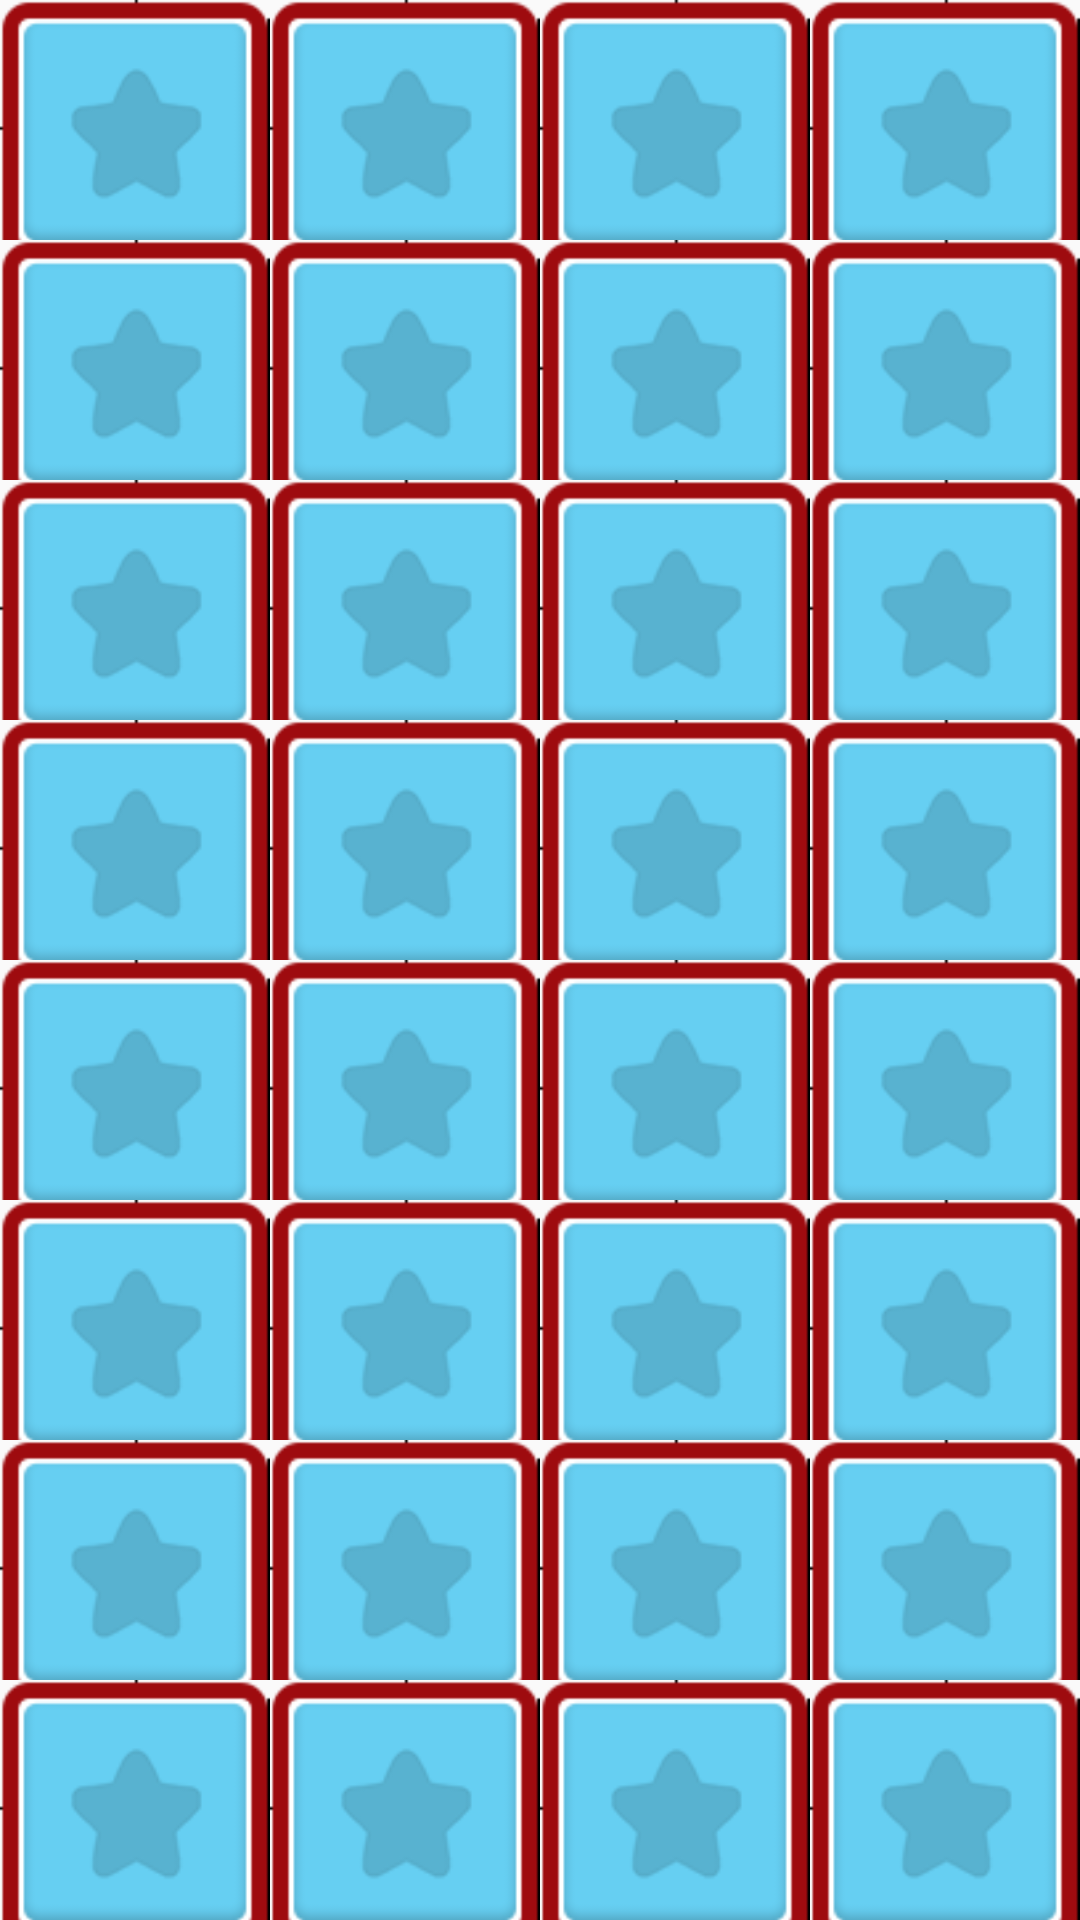

Write the Android layout XML for this screen, with the resource values it uses.
<!-- AndroidManifest.xml: application theme AppTheme -->
<!-- res/layout/tilesharder.xml -->
<?xml version="1.0" encoding="utf-8"?>
<LinearLayout
    xmlns:android="http://schemas.android.com/apk/res/android"
    android:layout_width="match_parent"
    android:layout_height="match_parent"
    android:layout_marginTop="50dp"
    android:weightSum="8"
    android:orientation="vertical">

    <LinearLayout
        android:layout_width="match_parent"
        android:layout_height="match_parent"
        android:layout_weight="1"
        android:weightSum="4"
        android:orientation="horizontal">

        <ImageView
            android:id="@+id/tile_1"
            android:layout_width="match_parent"
            android:layout_height="90dp"
            android:scaleType="centerInside"
            android:src="@drawable/tile"
            android:layout_weight="1"/>

        <ImageView
            android:id="@+id/tile_2"
            android:layout_width="match_parent"
            android:layout_height="90dp"
            android:scaleType="centerInside"
            android:src="@drawable/tile"
            android:layout_weight="1"/>

        <ImageView
            android:id="@+id/tile_3"
            android:layout_width="match_parent"
            android:layout_height="90dp"
            android:scaleType="centerInside"
            android:src="@drawable/tile"
            android:layout_weight="1"/>

        <ImageView
            android:id="@+id/tile_4"
            android:layout_width="match_parent"
            android:layout_height="90dp"
            android:scaleType="centerInside"
            android:src="@drawable/tile"
            android:layout_weight="1"/>

    </LinearLayout>

    <LinearLayout
        android:layout_width="match_parent"
        android:layout_height="match_parent"
        android:layout_weight="1"
        android:weightSum="4"
        android:orientation="horizontal">

        <ImageView
            android:id="@+id/tile_5"
            android:layout_width="match_parent"
            android:layout_height="90dp"
            android:scaleType="centerInside"
            android:src="@drawable/tile"
            android:layout_weight="1"/>

        <ImageView
            android:id="@+id/tile_6"
            android:layout_width="match_parent"
            android:layout_height="90dp"
            android:scaleType="centerInside"
            android:src="@drawable/tile"
            android:layout_weight="1"/>

        <ImageView
            android:id="@+id/tile_7"
            android:layout_width="match_parent"
            android:layout_height="90dp"
            android:scaleType="centerInside"
            android:src="@drawable/tile"
            android:layout_weight="1"/>

        <ImageView
            android:id="@+id/tile_8"
            android:layout_width="match_parent"
            android:layout_height="90dp"
            android:scaleType="centerInside"
            android:src="@drawable/tile"
            android:layout_weight="1"/>

    </LinearLayout>

    <LinearLayout
        android:layout_width="match_parent"
        android:layout_height="match_parent"
        android:layout_weight="1"
        android:weightSum="4"
        android:orientation="horizontal">

        <ImageView
            android:id="@+id/tile_9"
            android:layout_width="match_parent"
            android:layout_height="90dp"
            android:scaleType="centerInside"
            android:src="@drawable/tile"
            android:layout_weight="1"/>

        <ImageView
            android:id="@+id/tile_10"
            android:layout_width="match_parent"
            android:layout_height="90dp"
            android:scaleType="centerInside"
            android:src="@drawable/tile"
            android:layout_weight="1"/>

        <ImageView
            android:id="@+id/tile_11"
            android:layout_width="match_parent"
            android:layout_height="90dp"
            android:scaleType="centerInside"
            android:src="@drawable/tile"
            android:layout_weight="1"/>

        <ImageView
            android:id="@+id/tile_12"
            android:layout_width="match_parent"
            android:layout_height="90dp"
            android:scaleType="centerInside"
            android:src="@drawable/tile"
            android:layout_weight="1"/>

    </LinearLayout>

    <LinearLayout
        android:layout_width="match_parent"
        android:layout_height="match_parent"
        android:layout_weight="1"
        android:weightSum="4"
        android:orientation="horizontal">

        <ImageView
            android:id="@+id/tile_13"
            android:layout_width="match_parent"
            android:layout_height="90dp"
            android:scaleType="centerInside"
            android:src="@drawable/tile"
            android:layout_weight="1"/>

        <ImageView
            android:id="@+id/tile_14"
            android:layout_width="match_parent"
            android:layout_height="90dp"
            android:scaleType="centerInside"
            android:src="@drawable/tile"
            android:layout_weight="1"/>

        <ImageView
            android:id="@+id/tile_15"
            android:layout_width="match_parent"
            android:layout_height="90dp"
            android:scaleType="centerInside"
            android:src="@drawable/tile"
            android:layout_weight="1"/>

        <ImageView
            android:id="@+id/tile_16"
            android:layout_width="match_parent"
            android:layout_height="90dp"
            android:scaleType="centerInside"
            android:src="@drawable/tile"
            android:layout_weight="1"/>

    </LinearLayout>

    <LinearLayout
        android:layout_width="match_parent"
        android:layout_height="match_parent"
        android:layout_weight="1"
        android:weightSum="4"
        android:orientation="horizontal">

        <ImageView
            android:id="@+id/tile_17"
            android:layout_width="match_parent"
            android:layout_height="90dp"
            android:scaleType="centerInside"
            android:src="@drawable/tile"
            android:layout_weight="1"/>

        <ImageView
            android:id="@+id/tile_18"
            android:layout_width="match_parent"
            android:layout_height="90dp"
            android:scaleType="centerInside"
            android:src="@drawable/tile"
            android:layout_weight="1"/>

        <ImageView
            android:id="@+id/tile_19"
            android:layout_width="match_parent"
            android:layout_height="90dp"
            android:scaleType="centerInside"
            android:src="@drawable/tile"
            android:layout_weight="1"/>

        <ImageView
            android:id="@+id/tile_20"
            android:layout_width="match_parent"
            android:layout_height="90dp"
            android:scaleType="centerInside"
            android:src="@drawable/tile"
            android:layout_weight="1"/>

    </LinearLayout>

    <LinearLayout
        android:layout_width="match_parent"
        android:layout_height="match_parent"
        android:layout_weight="1"
        android:weightSum="4"
        android:orientation="horizontal">

        <ImageView
            android:id="@+id/tile_21"
            android:layout_width="match_parent"
            android:layout_height="90dp"
            android:scaleType="centerInside"
            android:src="@drawable/tile"
            android:layout_weight="1"/>

        <ImageView
            android:id="@+id/tile_22"
            android:layout_width="match_parent"
            android:layout_height="90dp"
            android:scaleType="centerInside"
            android:src="@drawable/tile"
            android:layout_weight="1"/>

        <ImageView
            android:id="@+id/tile_23"
            android:layout_width="match_parent"
            android:layout_height="90dp"
            android:scaleType="centerInside"
            android:src="@drawable/tile"
            android:layout_weight="1"/>

        <ImageView
            android:id="@+id/tile_24"
            android:layout_width="match_parent"
            android:layout_height="90dp"
            android:scaleType="centerInside"
            android:src="@drawable/tile"
            android:layout_weight="1"/>

    </LinearLayout>

    <LinearLayout
        android:layout_width="match_parent"
        android:layout_height="match_parent"
        android:layout_weight="1"
        android:weightSum="4"
        android:orientation="horizontal">

        <ImageView
            android:id="@+id/tile_25"
            android:layout_width="match_parent"
            android:layout_height="90dp"
            android:scaleType="centerInside"
            android:src="@drawable/tile"
            android:layout_weight="1"/>

        <ImageView
            android:id="@+id/tile_26"
            android:layout_width="match_parent"
            android:layout_height="90dp"
            android:scaleType="centerInside"
            android:src="@drawable/tile"
            android:layout_weight="1"/>

        <ImageView
            android:id="@+id/tile_27"
            android:layout_width="match_parent"
            android:layout_height="90dp"
            android:scaleType="centerInside"
            android:src="@drawable/tile"
            android:layout_weight="1"/>

        <ImageView
            android:id="@+id/tile_28"
            android:layout_width="match_parent"
            android:layout_height="90dp"
            android:scaleType="centerInside"
            android:src="@drawable/tile"
            android:layout_weight="1"/>

    </LinearLayout>

    <LinearLayout
        android:layout_width="match_parent"
        android:layout_height="match_parent"
        android:layout_weight="1"
        android:weightSum="4"
        android:orientation="horizontal">

        <ImageView
            android:id="@+id/tile_29"
            android:layout_width="match_parent"
            android:layout_height="90dp"
            android:scaleType="centerInside"
            android:src="@drawable/tile"
            android:layout_weight="1"/>

        <ImageView
            android:id="@+id/tile_30"
            android:layout_width="match_parent"
            android:layout_height="90dp"
            android:scaleType="centerInside"
            android:src="@drawable/tile"
            android:layout_weight="1"/>

        <ImageView
            android:id="@+id/tile_31"
            android:layout_width="match_parent"
            android:layout_height="90dp"
            android:scaleType="centerInside"
            android:src="@drawable/tile"
            android:layout_weight="1"/>

        <ImageView
            android:id="@+id/tile_32"
            android:layout_width="match_parent"
            android:layout_height="90dp"
            android:scaleType="centerInside"
            android:src="@drawable/tile"
            android:layout_weight="1"/>

    </LinearLayout>


</LinearLayout>
<!-- resources referenced by this layout -->
<resources>
  <!-- drawable tile: png bitmap (drawable-v24, 2336 bytes) -->
  <style name="AppTheme" parent="Theme.AppCompat.Light.NoActionBar">
          
          <item name="android:windowNoTitle">true</item>
          <item name="android:windowFullscreen">true</item>
          <item name="colorPrimary">@color/colorPrimary</item>
          <item name="colorPrimaryDark">@color/colorPrimaryDark</item>
          <item name="colorAccent">@color/colorAccent</item>
      </style>
  <color name="colorPrimary">#008577</color>
  <color name="colorPrimaryDark">#B66D00</color>
  <color name="colorAccent">#D81B60</color>
</resources>
